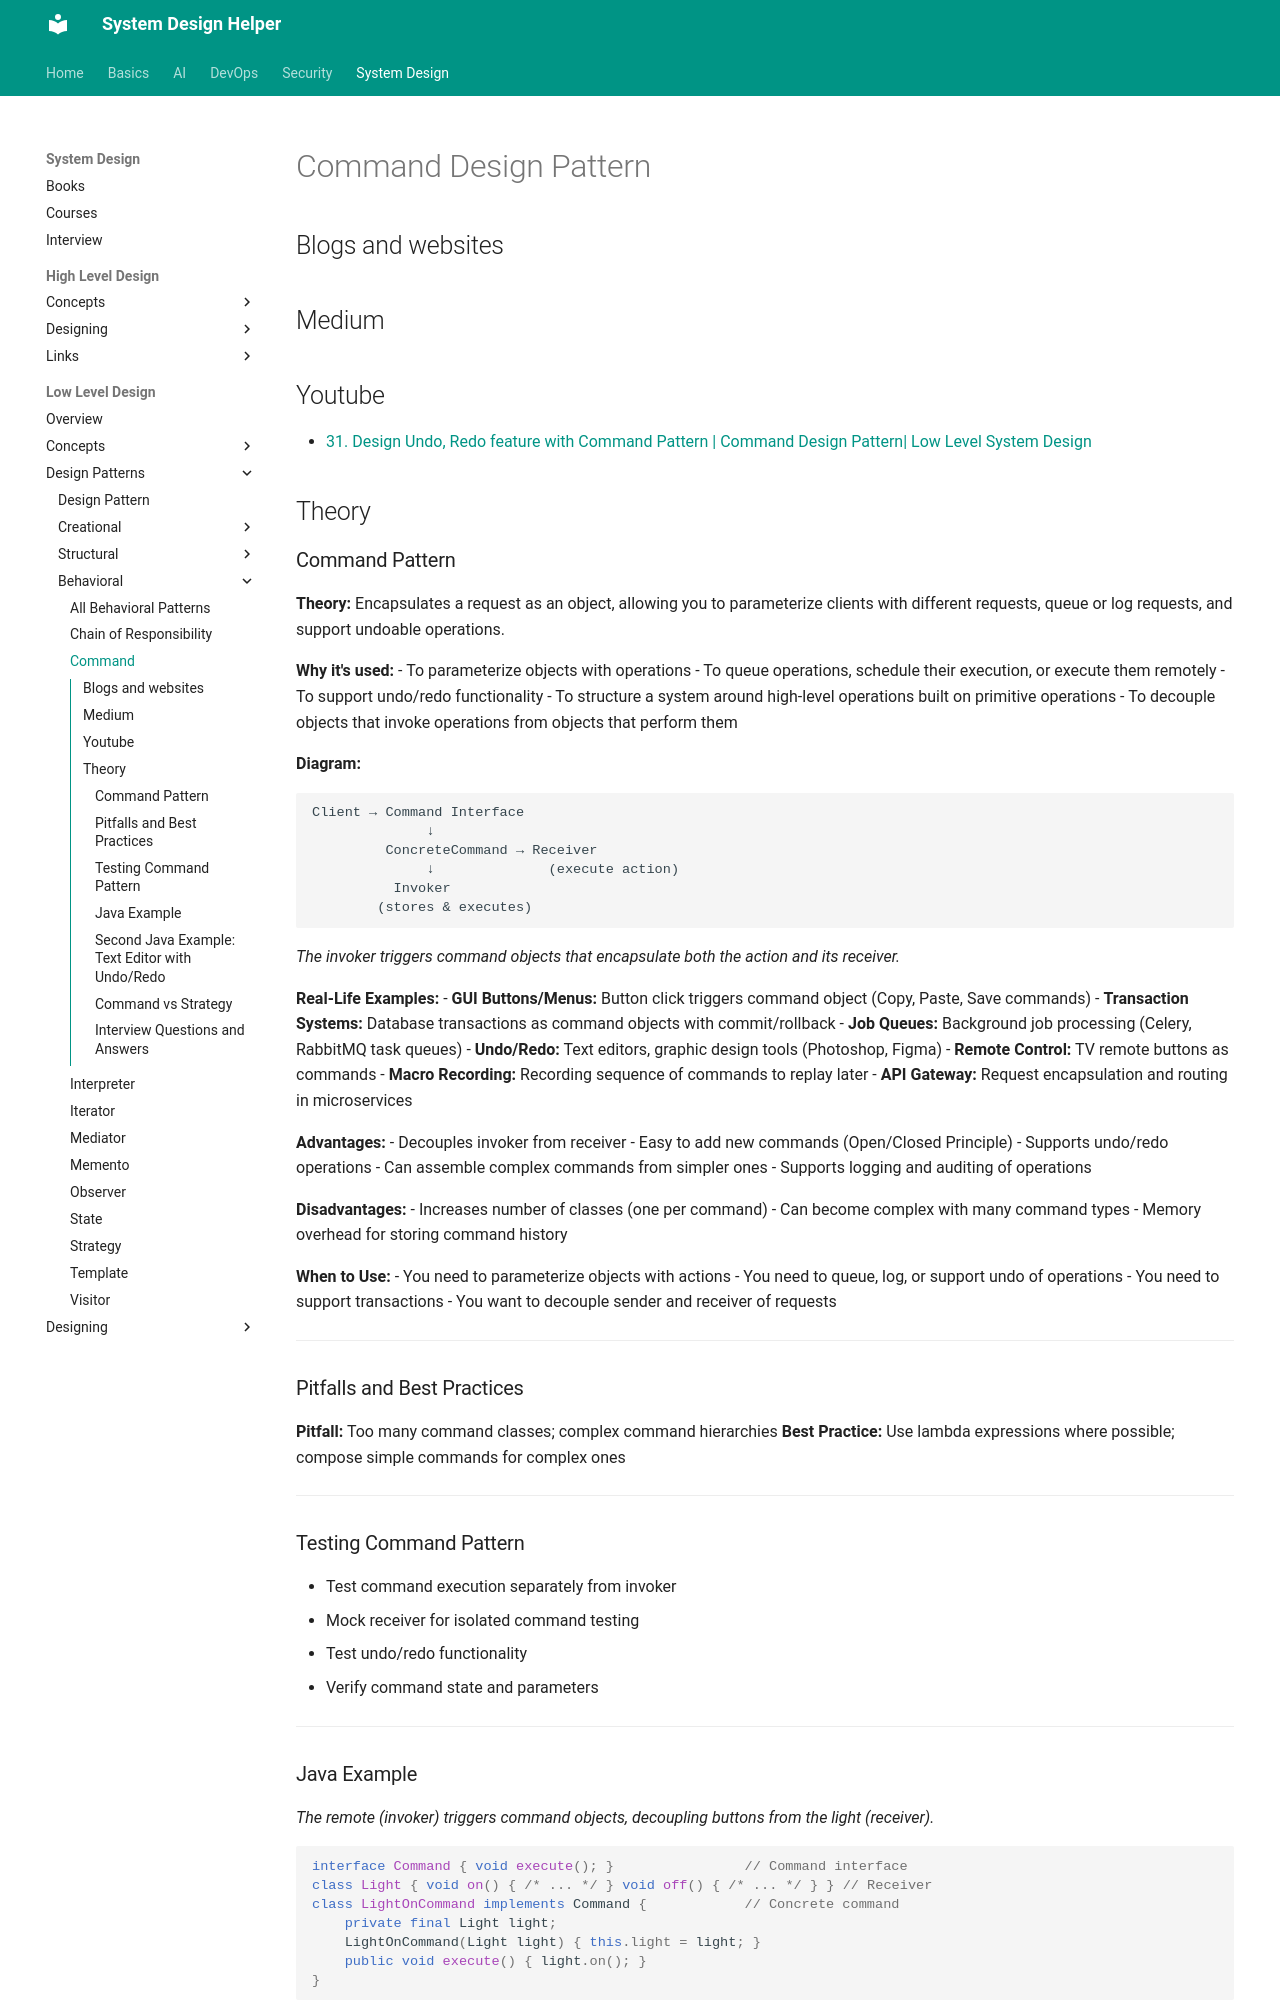

repository: abhishekghoshh/system-design-helper · page: system-design/low-level/design-pattern/behavioral/command/index.html · generator: mkdocs

# Command Design Pattern

## Blogs and websites

## Medium

## Youtube

- [31. Design Undo, Redo feature with Command Pattern | Command Design Pattern| Low Level System Design](https://www.youtube.com/watch?v=E1lce5CWhE0)

## Theory

### Command Pattern

**Theory:** Encapsulates a request as an object, allowing you to parameterize clients with different requests, queue or log requests, and support undoable operations.

**Why it's used:**
- To parameterize objects with operations
- To queue operations, schedule their execution, or execute them remotely
- To support undo/redo functionality
- To structure a system around high-level operations built on primitive operations
- To decouple objects that invoke operations from objects that perform them

**Diagram:**
```text
Client → Command Interface
              ↓
         ConcreteCommand → Receiver
              ↓              (execute action)
          Invoker
        (stores & executes)
```
*The invoker triggers command objects that encapsulate both the action and its receiver.*

**Real-Life Examples:**
- **GUI Buttons/Menus:** Button click triggers command object (Copy, Paste, Save commands)
- **Transaction Systems:** Database transactions as command objects with commit/rollback
- **Job Queues:** Background job processing (Celery, RabbitMQ task queues)
- **Undo/Redo:** Text editors, graphic design tools (Photoshop, Figma)
- **Remote Control:** TV remote buttons as commands
- **Macro Recording:** Recording sequence of commands to replay later
- **API Gateway:** Request encapsulation and routing in microservices

**Advantages:**
- Decouples invoker from receiver
- Easy to add new commands (Open/Closed Principle)
- Supports undo/redo operations
- Can assemble complex commands from simpler ones
- Supports logging and auditing of operations

**Disadvantages:**
- Increases number of classes (one per command)
- Can become complex with many command types
- Memory overhead for storing command history

**When to Use:**
- You need to parameterize objects with actions
- You need to queue, log, or support undo of operations
- You need to support transactions
- You want to decouple sender and receiver of requests

---

### Pitfalls and Best Practices

**Pitfall:** Too many command classes; complex command hierarchies
**Best Practice:** Use lambda expressions where possible; compose simple commands for complex ones

---

### Testing Command Pattern

- Test command execution separately from invoker
- Mock receiver for isolated command testing
- Test undo/redo functionality
- Verify command state and parameters

---

### Java Example

*The remote (invoker) triggers command objects, decoupling buttons from the light (receiver).*

```java
interface Command { void execute(); }                // Command interface
class Light { void on() { /* ... */ } void off() { /* ... */ } } // Receiver
class LightOnCommand implements Command {            // Concrete command
    private final Light light;
    LightOnCommand(Light light) { this.light = light; }
    public void execute() { light.on(); }
}
```

---
